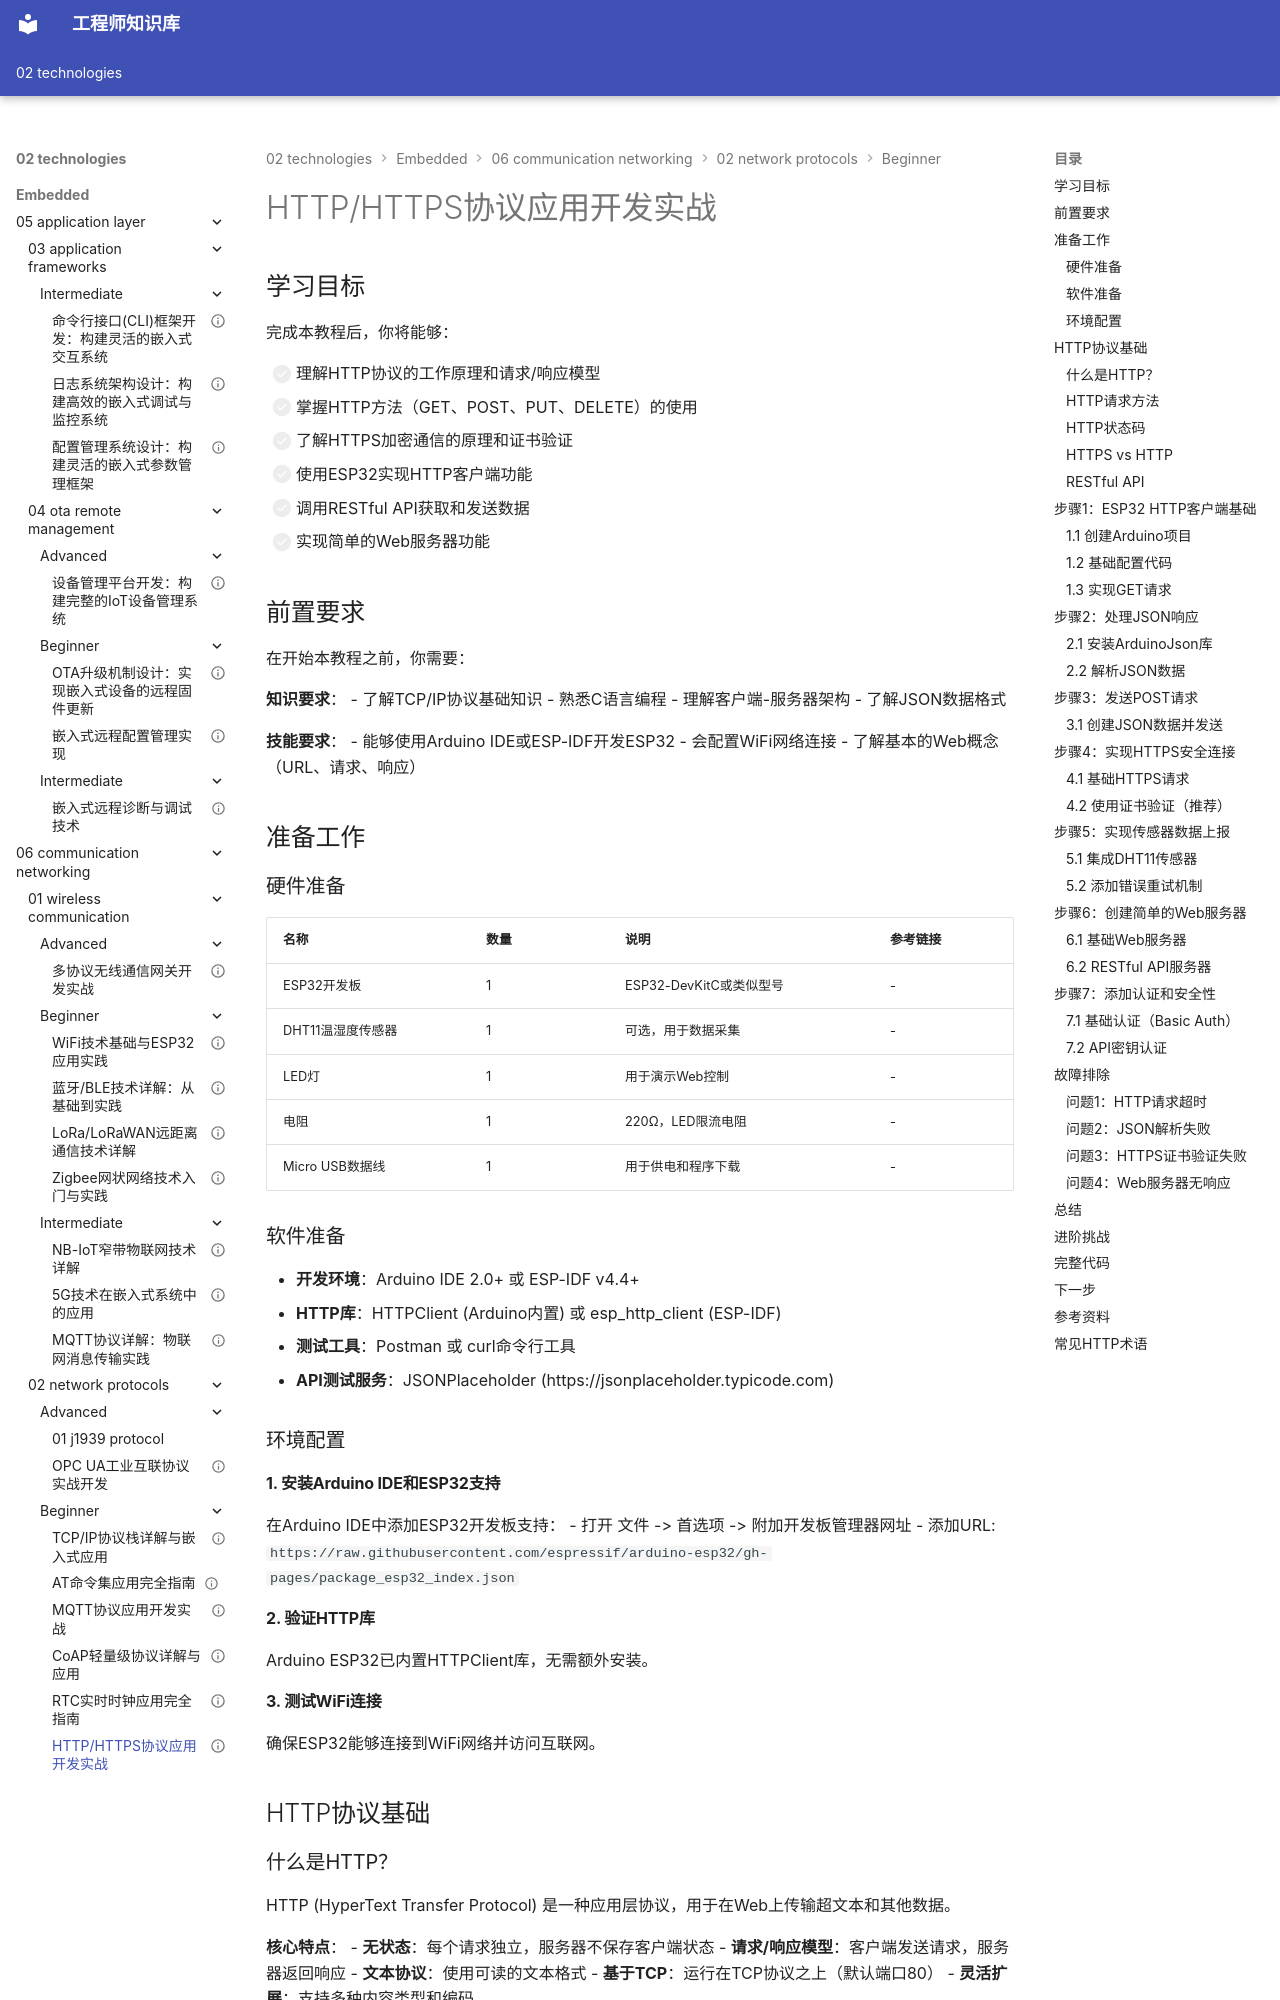

repository: Vuiora/knowledge-os · page: 02-technologies/embedded/06-communication-networking/02-network-protocols/beginner/04-http-https/index.html · generator: mkdocs

---
title: "HTTP/HTTPS协议应用开发实战"
description: "深入学习HTTP协议原理、HTTPS加密通信、RESTful API设计，并通过ESP32实现HTTP客户端开发和Web服务，掌握嵌入式设备的Web通信技术"
slug: "http-https-protocol-application"

# 分类信息
domain: "通信与网络"
module: "网络协议"
content_type: "tutorial"
skill_level: "beginner"

# 标签和关联
tags:
  - HTTP
  - HTTPS
  - Web通信
  - RESTful API
  - ESP32
prerequisites:
  - "01-tcpip-stack"
related_contents:
  - "05-websocket"

# 学习信息
estimated_time: 70
difficulty_score: 2

# 作者和版本
author: "嵌入式知识平台"
author_id: ""
created_at: "2026-03-08"
updated_at: "2026-03-08"
version: "1.0"

# 语言和本地化
language: "zh-CN"
translations: []

# 状态和可见性
status: "draft"
is_featured: false
is_premium: false

# SEO和元数据
keywords:
  - HTTP协议
  - HTTPS加密
  - RESTful API
  - Web客户端
  - ESP32开发
cover_image: ""
---

# HTTP/HTTPS协议应用开发实战

## 学习目标

完成本教程后，你将能够：

- [ ] 理解HTTP协议的工作原理和请求/响应模型
- [ ] 掌握HTTP方法（GET、POST、PUT、DELETE）的使用
- [ ] 了解HTTPS加密通信的原理和证书验证
- [ ] 使用ESP32实现HTTP客户端功能
- [ ] 调用RESTful API获取和发送数据
- [ ] 实现简单的Web服务器功能

## 前置要求

在开始本教程之前，你需要：

**知识要求**：
- 了解TCP/IP协议基础知识
- 熟悉C语言编程
- 理解客户端-服务器架构
- 了解JSON数据格式

**技能要求**：
- 能够使用Arduino IDE或ESP-IDF开发ESP32
- 会配置WiFi网络连接
- 了解基本的Web概念（URL、请求、响应）

## 准备工作

### 硬件准备

| 名称 | 数量 | 说明 | 参考链接 |
|------|------|------|----------|
| ESP32开发板 | 1 | ESP32-DevKitC或类似型号 | - |
| DHT11温湿度传感器 | 1 | 可选，用于数据采集 | - |
| LED灯 | 1 | 用于演示Web控制 | - |
| 电阻 | 1 | 220Ω，LED限流电阻 | - |
| Micro USB数据线 | 1 | 用于供电和程序下载 | - |

### 软件准备

- **开发环境**：Arduino IDE 2.0+ 或 ESP-IDF v4.4+
- **HTTP库**：HTTPClient (Arduino内置) 或 esp_http_client (ESP-IDF)
- **测试工具**：Postman 或 curl命令行工具
- **API测试服务**：JSONPlaceholder (https://jsonplaceholder.typicode.com)

### 环境配置

#### 1. 安装Arduino IDE和ESP32支持

在Arduino IDE中添加ESP32开发板支持：
- 打开 文件 -> 首选项 -> 附加开发板管理器网址
- 添加URL: `https://raw.githubusercontent.com/espressif/arduino-esp32/gh-pages/package_esp32_index.json`

#### 2. 验证HTTP库

Arduino ESP32已内置HTTPClient库，无需额外安装。

#### 3. 测试WiFi连接

确保ESP32能够连接到WiFi网络并访问互联网。

## HTTP协议基础
